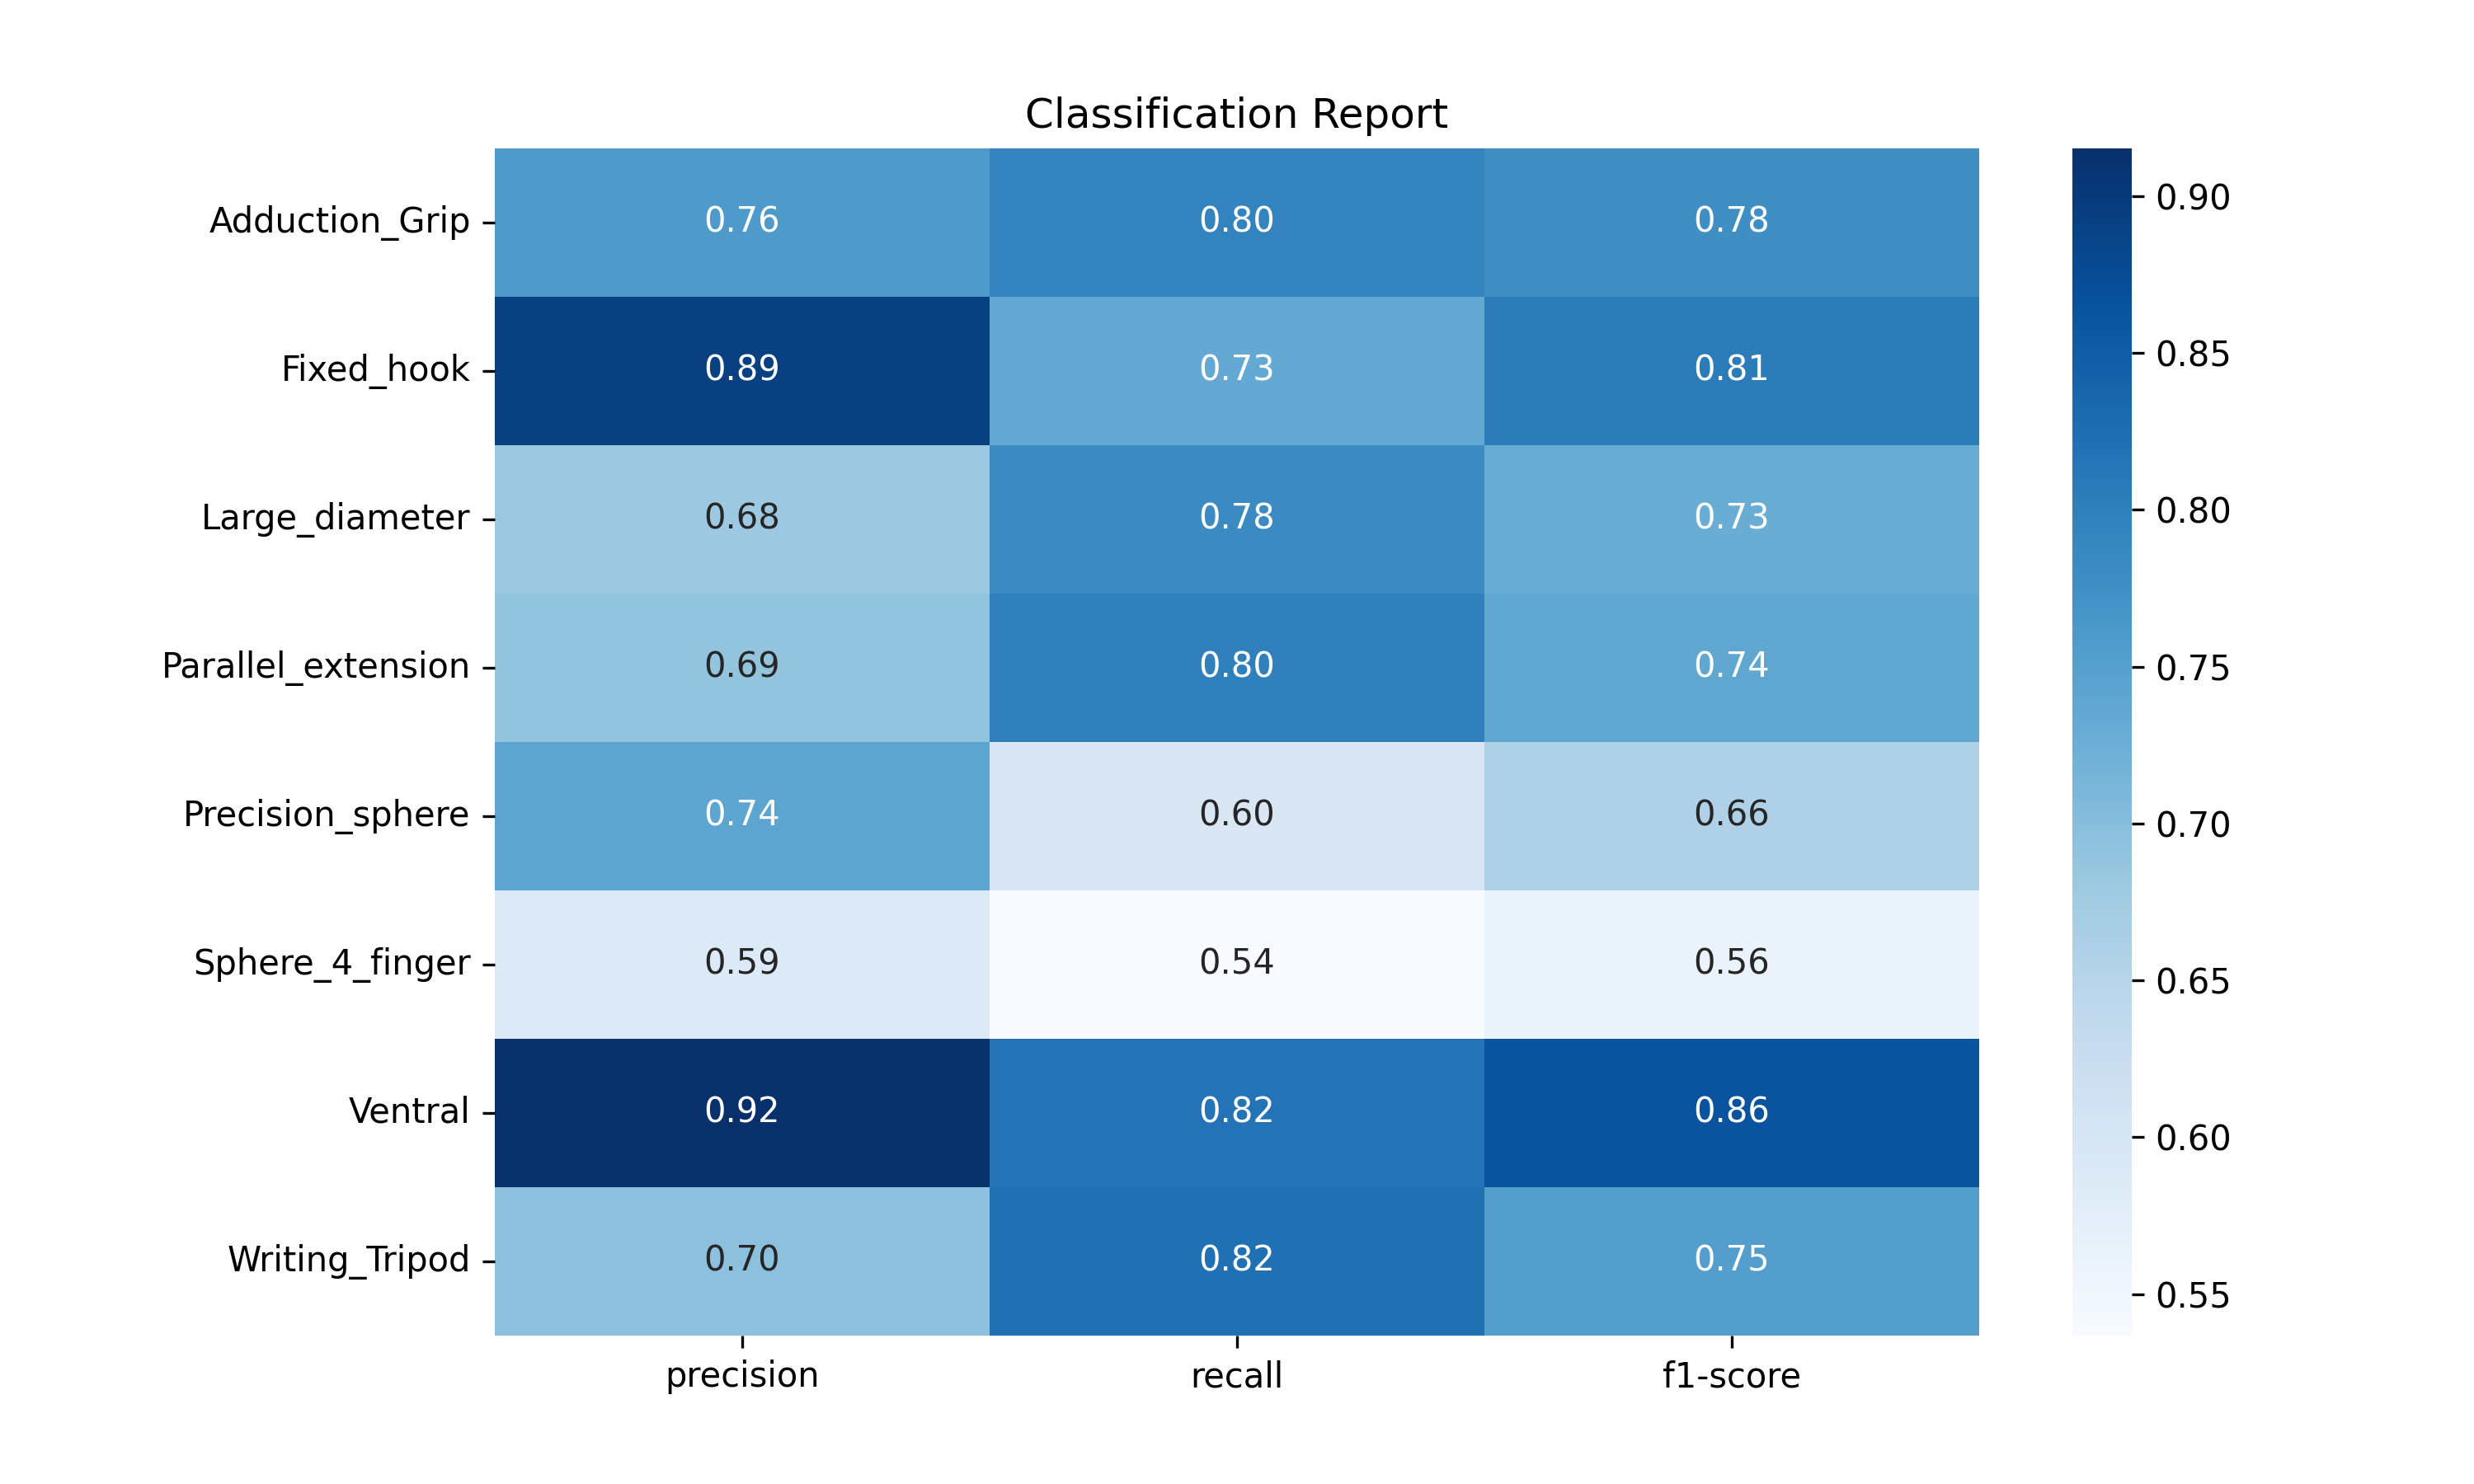

Values plotted in this chart, from the file beside it:
, precision, recall, f1-score, support
Adduction_Grip, 0.7593, 0.7952, 0.7768, 825.0
Fixed_hook, 0.893, 0.7337, 0.8056, 830.0
Large_diameter, 0.6813, 0.783, 0.7286, 931.0
Parallel_extension, 0.6891, 0.7996, 0.7402, 948.0
Precision_sphere, 0.7413, 0.5958, 0.6607, 861.0
Sphere_4_finger, 0.5887, 0.5368, 0.5615, 816.0
Ventral, 0.9152, 0.8174, 0.8636, 964.0
Writing_Tripod, 0.6951, 0.821, 0.7528, 894.0
accuracy, 0.7391, 0.7391, 0.7391, 0.7391
macro avg, 0.7454, 0.7353, 0.7362, 7069
weighted avg, 0.7466, 0.7391, 0.7387, 7069
